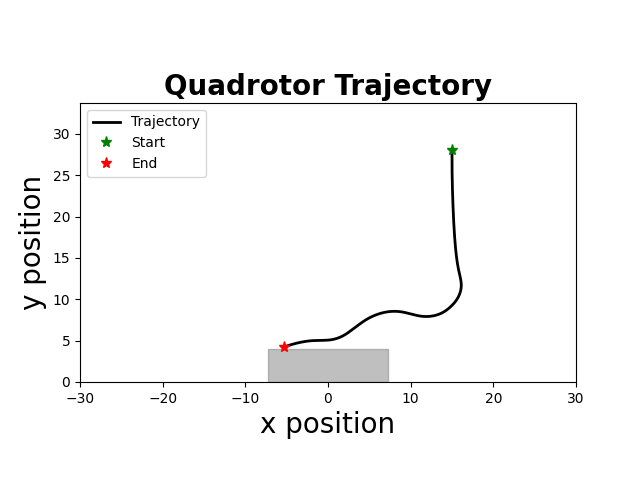

Source data for this figure (header and first rows):
time, x, y, phi, vx, vy, phi_dot, u1, u2
1.000000000000000000e+00, 1.500000000000000000e+01, 2.799858267647879373e+01, -0.000000000000000000e+00, 0.000000000000000000e+00, -2.834647042410715079e-02, -0.000000000000000000e+00, -9.817424709164253027e-01, -6.847326953363772617e-01
5.100000000000000000e+01, 1.500000000000000000e+01, 2.799575511605399214e+01, -0.000000000000000000e+00, 0.000000000000000000e+00, -5.655120849609376193e-02, -0.000000000000000000e+00, -9.817434944672611685e-01, -6.818387943015107311e-01
1.010000000000000000e+02, 1.500000000000000000e+01, 2.799152436991010617e+01, -0.000000000000000000e+00, 0.000000000000000000e+00, -8.461492287772044707e-02, -0.000000000000000000e+00, -9.817444963459349694e-01, -6.789261940703177345e-01
1.520000000000000000e+02, 1.500000000000000000e+01, 2.798589745397573125e+01, -0.000000000000000000e+00, 0.000000000000000000e+00, -1.125383186874389790e-01, -0.000000000000000000e+00, -9.817454766608073591e-01, -6.759949881387798953e-01
2.020000000000000000e+02, 1.500000000000000000e+01, 2.797888134909982583e+01, -0.000000000000000000e+00, 0.000000000000000000e+00, -1.403220975181089236e-01, -0.000000000000000000e+00, -9.817464355196975356e-01, -6.730452695353991155e-01
2.530000000000000000e+02, 1.500000000000000000e+01, 2.797048300122709463e+01, -0.000000000000000000e+00, 0.000000000000000000e+00, -1.679669574546255317e-01, -0.000000000000000000e+00, -9.817473730298854617e-01, -6.700771308235344836e-01
3.030000000000000000e+02, 1.500000000000000000e+01, 2.796070932157252287e+01, -0.000000000000000000e+00, 0.000000000000000000e+00, -1.954735930914595354e-01, -0.000000000000000000e+00, -9.817482892981143072e-01, -6.670906641037285256e-01
3.540000000000000000e+02, 1.500000000000000000e+01, 2.794956718679501506e+01, -0.000000000000000000e+00, 0.000000000000000000e+00, -2.228426955501093820e-01, -0.000000000000000000e+00, -9.817491844305942239e-01, -6.640859610160206872e-01
4.040000000000000000e+02, 1.500000000000000000e+01, 2.793706343917019552e+01, -0.000000000000000000e+00, 0.000000000000000000e+00, -2.500749524964659964e-01, -0.000000000000000000e+00, -9.817500585330037888e-01, -6.610631127422507136e-01
4.540000000000000000e+02, 1.500000000000000000e+01, 2.792320488676228862e+01, -0.000000000000000000e+00, 0.000000000000000000e+00, -2.771710481580907937e-01, -0.000000000000000000e+00, -9.817509117104934457e-01, -6.580222100083488179e-01
5.040000000000000000e+02, 1.500000000000000000e+01, 2.790799830359522105e+01, -0.000000000000000000e+00, 0.000000000000000000e+00, -3.041316633414074544e-01, -0.000000000000000000e+00, -9.817517440676877261e-01, -6.549633430866158568e-01
5.540000000000000000e+02, 1.500000000000000000e+01, 2.789258415785012346e+01, -0.000000000000000000e+00, 0.000000000000000000e+00, -3.082829149019325476e-01, -0.000000000000000000e+00, -9.817517195396279206e-01, -6.541864227832361323e-01
6.040000000000000000e+02, 1.500000000000000000e+01, 2.787594311031701011e+01, -0.000000000000000000e+00, 0.000000000000000000e+00, -3.328209506622443747e-01, -0.000000000000000000e+00, -9.817524443900303988e-01, -6.513368671747448158e-01
6.540000000000000000e+02, 1.500000000000000000e+01, 2.785700424297971267e+01, -0.000000000000000000e+00, 0.000000000000000000e+00, -3.787773467459867316e-01, -0.000000000000000000e+00, -9.817539447543638387e-01, -6.462861912773113504e-01
7.040000000000000000e+02, 1.500000000000000000e+01, 2.783492869442106254e+01, -0.000000000000000000e+00, 0.000000000000000000e+00, -4.415109711729711117e-01, -0.000000000000000000e+00, -9.817560369733747683e-01, -6.394800708913226384e-01
7.540000000000000000e+02, 1.500000000000000000e+01, 2.780899536651815396e+01, -0.000000000000000000e+00, 0.000000000000000000e+00, -5.186665580581776291e-01, -0.000000000000000000e+00, -9.817586243940544799e-01, -6.311377631065148153e-01
8.040000000000000000e+02, 1.500000000000000000e+01, 2.777859989966045262e+01, -0.000000000000000000e+00, 0.000000000000000000e+00, -6.079093371540474910e-01, -0.000000000000000000e+00, -9.817616124946922929e-01, -6.214792021319321957e-01
8.540000000000000000e+02, 1.500000000000000000e+01, 2.774348122703156960e+01, -0.000000000000000000e+00, 0.000000000000000000e+00, -7.023734525776522686e-01, -0.000000000000000000e+00, -9.817647410243856010e-01, -6.111866302200413825e-01
9.040000000000000000e+02, 1.500000000000000000e+01, 2.770343626265143300e+01, -0.000000000000000000e+00, 0.000000000000000000e+00, -8.008992876027104524e-01, -0.000000000000000000e+00, -9.817679641707116600e-01, -6.003715546656026580e-01
9.540000000000000000e+02, 1.500000000000000000e+01, 2.765837628697433814e+01, -0.000000000000000000e+00, 0.000000000000000000e+00, -9.011995135419289538e-01, -0.000000000000000000e+00, -9.817711952118677310e-01, -5.892612205067083719e-01
1.004000000000000000e+03, 1.500000000000000000e+01, 2.760821302405230071e+01, -0.000000000000000000e+00, 0.000000000000000000e+00, -1.003265258440737107e+00, -0.000000000000000000e+00, -9.817744327844345475e-01, -5.778544513564701779e-01
1.054000000000000000e+03, 1.500000000000000000e+01, 2.755274507032991949e+01, -0.000000000000000000e+00, 0.000000000000000000e+00, -1.109359074447640703e+00, -0.000000000000000000e+00, -9.817777592934096020e-01, -5.659196966420021457e-01
1.104000000000000000e+03, 1.500000000000000000e+01, 2.749182892275449674e+01, -0.000000000000000000e+00, 0.000000000000000000e+00, -1.218322951508438168e+00, -0.000000000000000000e+00, -9.817811296824886513e-01, -5.535696969580771176e-01
1.154000000000000000e+03, 1.500000000000000000e+01, 2.742526512028637242e+01, -0.000000000000000000e+00, 0.000000000000000000e+00, -1.331276049362503322e+00, -0.000000000000000000e+00, -9.817845835467681193e-01, -5.406875805698253545e-01
1.204000000000000000e+03, 1.500000000000000000e+01, 2.735296855019554130e+01, -0.000000000000000000e+00, 0.000000000000000000e+00, -1.445931401816583639e+00, -0.000000000000000000e+00, -9.817880342201522614e-01, -5.275006405806481613e-01
1.254000000000000000e+03, 1.500000000000000000e+01, 2.727485452531566068e+01, 6.881713867187500217e-04, 0.000000000000000000e+00, -1.562280497597679396e+00, 1.376342773437500000e-02, -9.809929946216620067e-01, -5.139644996947260180e-01
1.304000000000000000e+03, 1.500001686019896852e+01, 2.719083878191620229e+01, 3.423652648925780526e-04, 3.372039794921875030e-04, -1.680314867989155303e+00, -6.916122436523439165e-03, -9.838551497399297130e-01, -5.002747172535518816e-01
1.354000000000000000e+03, 1.500004210834693197e+01, 2.710089415308753402e+01, 1.300240049362182777e-03, 5.049629592895507569e-04, -1.798892576573316804e+00, 1.915749568939209557e-02, -9.815775973257544473e-01, -4.861789587669652080e-01
1.404000000000000000e+03, 1.500009921237609944e+01, 2.700499360775457447e+01, 2.093686822628974906e-03, 1.142080583477020350e-03, -1.918010906659199932e+00, 1.586893546533584345e-02, -9.841145151511853095e-01, -4.720665076184487607e-01
1.454000000000000000e+03, 1.500020761173242789e+01, 2.690311024999761003e+01, 3.261858613470256657e-03, 2.167987126565218067e-03, -2.037667155139296860e+00, 2.336343581682562981e-02, -9.857209382343958826e-01, -4.577183405549289930e-01
1.504000000000000000e+03, 1.500039592662478327e+01, 2.679516042489159489e+01, 4.042909087140940209e-03, 3.766297847165644107e-03, -2.158996502120297034e+00, 1.562100947341367278e-02, -9.891921252717437163e-01, -4.431354214436473704e-01
1.554000000000000000e+03, 1.500068329278978041e+01, 2.668111778927104538e+01, 4.917911343212746055e-03, 5.747323299864705477e-03, -2.280852712411034933e+00, 1.750004512143611690e-02, -9.912861351151701639e-01, -4.283050702090129835e-01
1.604000000000000000e+03, 1.500109114778268804e+01, 2.656089945618406389e+01, 5.841406452443811091e-03, 8.157099858038951642e-03, -2.404366661739604449e+00, 1.846990218462130420e-02, -9.937387830846731163e-01, -4.131755517690746116e-01
1.655000000000000000e+03, 1.500164211723367202e+01, 2.643453630411798727e+01, 6.738346397322169182e-03, 1.101938901973642006e-02, -2.527263041321531123e+00, 1.793879889756715834e-02, -9.964849029710551864e-01, -3.979749034186031986e-01
1.705000000000000000e+03, 1.500235817617139134e+01, 2.630205905716771042e+01, 7.353352824514684458e-03, 1.432117875442428211e-02, -2.649544939005548994e+00, 1.230012854385031246e-02, -9.995588210818923125e-01, -3.827101306188189223e-01
1.755000000000000000e+03, 1.500325439225331792e+01, 2.616349828580765546e+01, 8.597595623388390798e-03, 1.792432163843647730e-02, -2.771215427201145776e+00, 2.488485597747411293e-02, -1.000000000000000000e+00, -3.672915217020070178e-01
1.805000000000000000e+03, 1.500436124942800831e+01, 2.601888440765986488e+01, 9.426453379424317922e-03, 2.213714349389678607e-02, -2.892277562955765102e+00, 1.657715512071852859e-02, -1.000000000000000000e+00, -3.519014430738906518e-01
1.855000000000000000e+03, 1.500569905471049736e+01, 2.586824768825828613e+01, 1.016643688358279465e-02, 2.675610564981470429e-02, -3.012734388031610866e+00, 1.479967008316951903e-02, -1.000000000000000000e+00, -3.363874430188935616e-01
1.905000000000000000e+03, 1.500728593769663632e+01, 2.571161824180918032e+01, 1.104666380491959969e-02, 3.173765972277027558e-02, -3.132588928982077636e+00, 1.760453842673610075e-02, -1.000000000000000000e+00, -3.207763024117309403e-01
1.955000000000000000e+03, 1.500914346394599619e+01, 2.554902603194778976e+01, 1.165925595036389900e-02, 3.715052498718087598e-02, -3.251844197227792499e+00, 1.225184290888596886e-02, -1.000000000000000000e+00, -3.051232784820052668e-01
2.005000000000000000e+03, 1.501128664196613727e+01, 2.538050087249117581e+01, 1.230495187448459038e-02, 4.286356040285918545e-02, -3.370503189132278532e+00, 1.291391848241382236e-02, -1.000000000000000000e+00, -2.893579053639201981e-01
2.055000000000000000e+03, 1.501373129130720230e+01, 2.520607242818731564e+01, 1.293248166945678429e-02, 4.889298682135663487e-02, -3.488568886077242137e+00, 1.255059589944385913e-02, -1.000000000000000000e+00, -2.735216934865436489e-01
2.105000000000000000e+03, 1.501649278644917018e+01, 2.502577021546044023e+01, 1.346986945451579543e-02, 5.522990283939046424e-02, -3.606044254537480676e+00, 1.074775570118023139e-02, -1.000000000000000000e+00, -2.576131020554935924e-01
2.155000000000000000e+03, 1.501958429339277501e+01, 2.483962360315267048e+01, 1.454079190397499985e-02, 6.183013887210320192e-02, -3.722932246155417957e+00, 2.141844898918409540e-02, -1.000000000000000000e+00, -2.415840549647410851e-01
2.205000000000000000e+03, 1.502303204973802764e+01, 2.464766181326190519e+01, 1.514695721511045978e-02, 6.895512690505094244e-02, -3.839235797815265805e+00, 1.212330622270920213e-02, -1.000000000000000000e+00, -2.255776037648739296e-01
2.255000000000000000e+03, 1.502685090653505284e+01, 2.444980057067160217e+01, 1.598398568212995238e-02, 7.637713594045507370e-02, -3.957224851806100396e+00, 1.674056934038987976e-02, -1.000000000000000000e+00, -2.091938077772034776e-01
2.305000000000000000e+03, 1.503106137098128414e+01, 2.424595602164078656e+01, 1.670349000003987922e-02, 8.420928892469874139e-02, -4.076890980616266091e+00, 1.439008635819856094e-02, -1.000000000000000000e+00, -1.925415072032341524e-01
2.356000000000000000e+03, 1.503568107093252593e+01, 2.403598805619497369e+01, 1.747995763170981376e-02, 9.239399902471828741e-02, -4.199359308916309708e+00, 1.552935263339872383e-02, -1.000000000000000000e+00, -1.754496054890569146e-01
2.406000000000000000e+03, 1.504072902984573545e+01, 2.381992729141622789e+01, 1.832365868742057147e-02, 1.009591782642560859e-01, -4.321215295574853066e+00, 1.687402111421514722e-02, -1.000000000000000000e+00, -1.582826228524177592e-01
2.456000000000000000e+03, 1.504622591839678591e+01, 2.359780419130122553e+01, 1.903397752847164198e-02, 1.099377710210921594e-01, -4.442462002300104018e+00, 1.420637682102139816e-02, -1.000000000000000000e+00, -1.410551031819829992e-01
2.506000000000000000e+03, 1.505218913939729219e+01, 2.336964906752663751e+01, 2.000452417974992944e-02, 1.192644200100432678e-01, -4.563102475491728427e+00, 1.941093302556571795e-02, -1.000000000000000000e+00, -1.237171720774597750e-01
2.556000000000000000e+03, 1.505864247124019784e+01, 2.313549208021076709e+01, 2.074487430928641241e-02, 1.290666368581207257e-01, -4.683139746317395158e+00, 1.480700259072964715e-02, -1.000000000000000000e+00, -1.063502860555211871e-01
2.606000000000000000e+03, 1.506560405250367296e+01, 2.289536323867132239e+01, 2.150081557436995389e-02, 1.392316252696710888e-01, -4.802576830788932938e+00, 1.511882530167085563e-02, -1.000000000000000000e+00, -8.887718617145812239e-02
2.656000000000000000e+03, 1.507309240374873127e+01, 2.264929240217941597e+01, 2.224707141851725925e-02, 1.497670249011123500e-01, -4.921416729838113291e+00, 1.492511688294607432e-02, -1.000000000000000000e+00, -7.133080671947068796e-02
2.706000000000000000e+03, 1.508112580824354154e+01, 2.239730928070981264e+01, 2.329079896242856537e-02, 1.606680898961858062e-01, -5.039662429392048004e+00, 2.087455087822610161e-02, -1.000000000000000000e+00, -5.368907739478264579e-02
2.757000000000000000e+03, 1.508972983731293738e+01, 2.213944343568740436e+01, 2.398634295869184196e-02, 1.720805813877758217e-01, -5.157316900448212671e+00, 1.391087992526551798e-02, -1.000000000000000000e+00, -3.603245923215888519e-02
2.807000000000000000e+03, 1.509892153178481777e+01, 2.187572428072994768e+01, 2.465892736878847608e-02, 1.838338894375348143e-01, -5.274383099149096310e+00, 1.345168820193264926e-02, -1.000000000000000000e+00, -1.825885526335621969e-02
2.857000000000000000e+03, 1.510871736997722792e+01, 2.160618108238712409e+01, 2.534131011094318750e-02, 1.959167638482411655e-01, -5.390863966856476175e+00, 1.364765484309425105e-02, -1.000000000000000000e+00, -4.074023933289244032e-04
2.907000000000000000e+03, 1.511913407026735712e+01, 2.133101298738255736e+01, 2.601708773021347426e-02, 2.083340058026033337e-01, -5.503361900091390702e+00, 1.351555238540571267e-02, -1.000000000000000000e+00, 1.717139573760508714e-02
2.957000000000000000e+03, 1.513018818920687636e+01, 2.105041814670624589e+01, 2.669447846687779749e-02, 2.210823787904079574e-01, -5.611896813526202621e+00, 1.354781473328646978e-02, -1.000000000000000000e+00, 3.447745826257519325e-02
... 168 more rows
